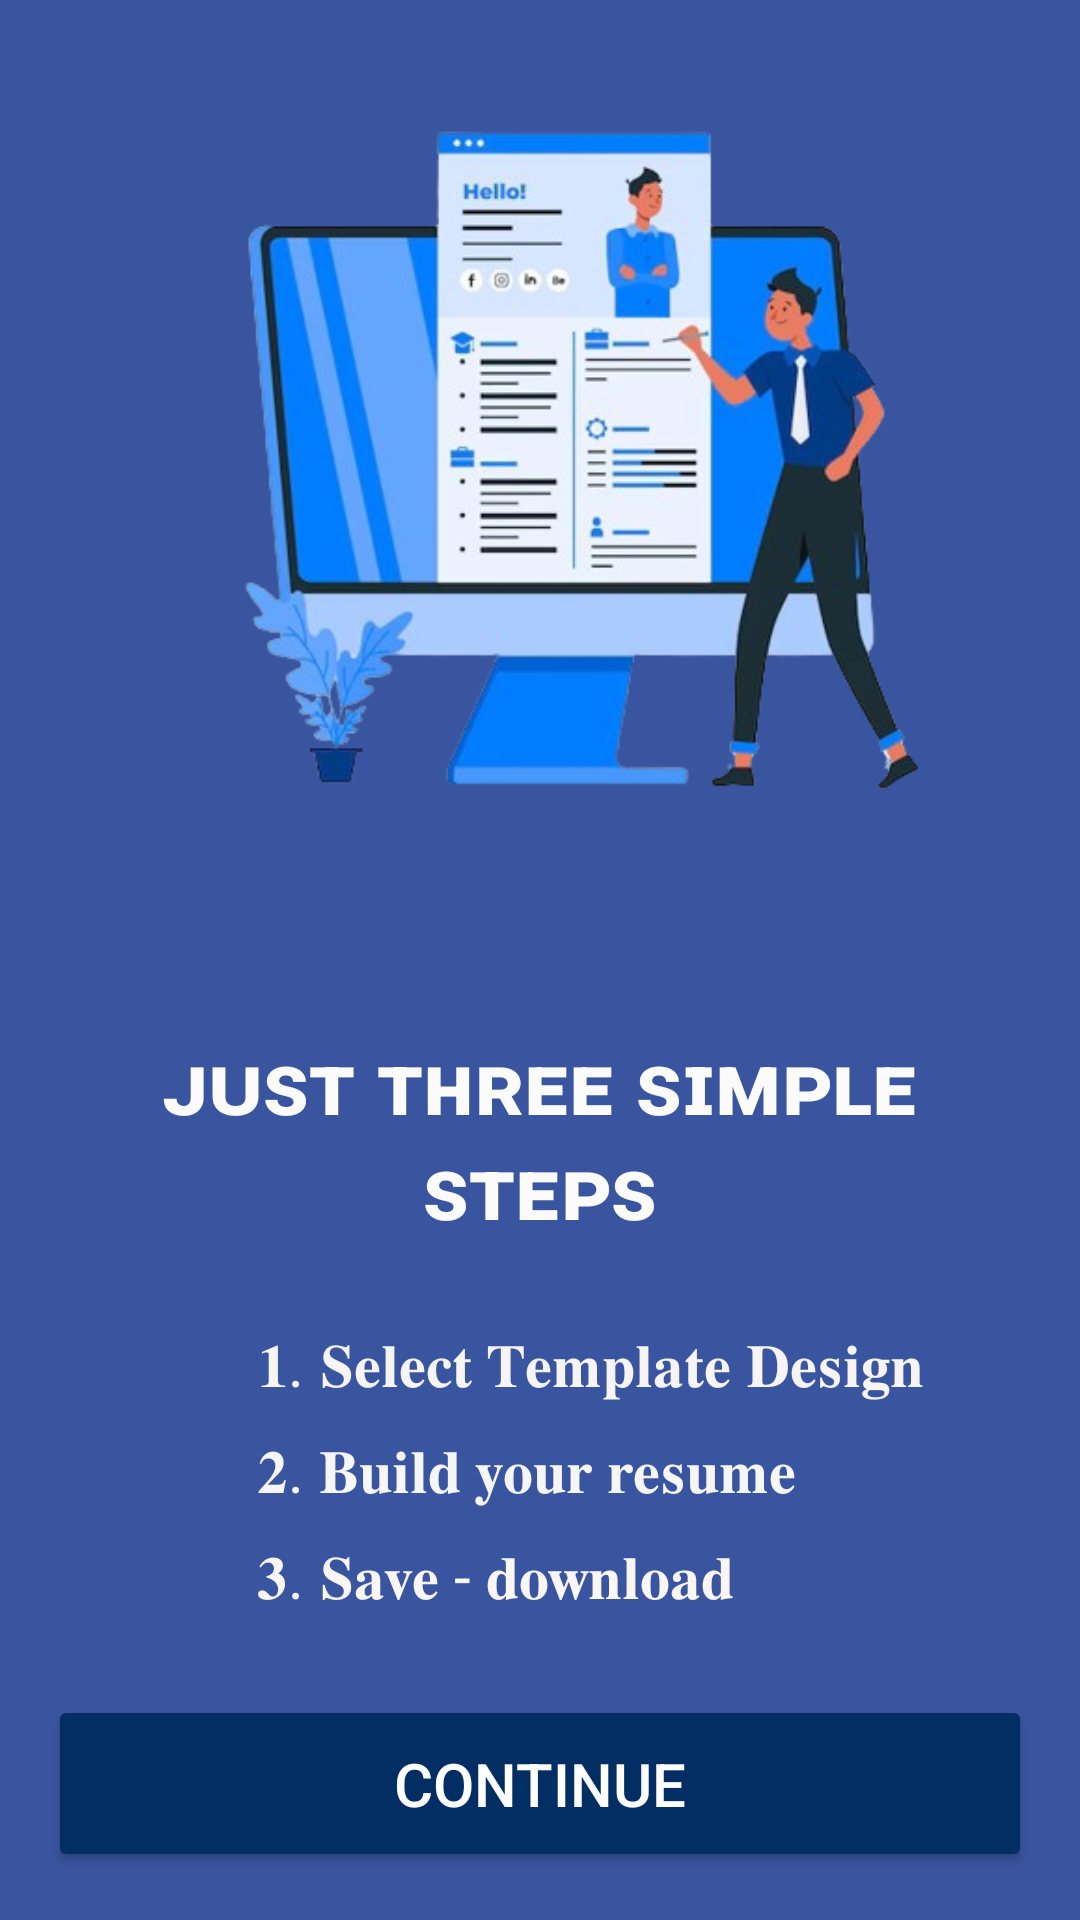

Layout XML and referenced resources for this Android screen:
<!-- AndroidManifest.xml: application theme Theme.MinorProject_ResumeBuilder -->
<!-- res/layout/activity_main.xml -->
<LinearLayout xmlns:android="http://schemas.android.com/apk/res/android"
    xmlns:tools="http://schemas.android.com/tools"
    android:layout_width="match_parent"
    android:layout_height="match_parent"
    android:orientation="vertical"
    android:background="#FFFFFF"
    android:backgroundTint="#3A55A0">

    <ImageView
        android:layout_width="310dp"
        android:layout_height="0dp"
        android:layout_weight="1"
        android:layout_marginStart="40dp"
        android:src="@drawable/a" />

    <LinearLayout
        android:id="@+id/admin"
        android:layout_width="match_parent"
        android:layout_height="wrap_content"
        android:background="#3A55A0"
        android:orientation="vertical"
        android:padding="16dp">

        <LinearLayout
            android:layout_gravity="center"
            android:layout_width="match_parent"
            android:layout_height="wrap_content"
            android:gravity="center"
            android:orientation="vertical">

            <TextView
                android:layout_width="wrap_content"
                android:layout_height="wrap_content"
                android:paddingTop="8dp"
                android:paddingBottom="16dp"
                android:layout_gravity="center"
                android:gravity="center"
                android:text="ᴊᴜꜱᴛ ᴛʜʀᴇᴇ ꜱɪᴍᴘʟᴇ ꜱᴛᴇᴘꜱ"
                android:textColor="#FBFBFB"
                android:textSize="30dp"
                android:textStyle="bold" />
        </LinearLayout>

        <LinearLayout
            android:layout_width="match_parent"
            android:layout_height="wrap_content"
            android:layout_marginTop="10dp"
            android:orientation="vertical">

            <TextView
                android:layout_width="wrap_content"
                android:layout_height="wrap_content"
                android:layout_marginLeft="70dp"
                android:paddingBottom="8dp"
                android:text="𝟏. 𝐒𝐞𝐥𝐞𝐜𝐭 𝐓𝐞𝐦𝐩𝐥𝐚𝐭𝐞 𝐃𝐞𝐬𝐢𝐠𝐧"
                android:textColor="#F6F4F4"
                android:textSize="20sp" />

            <TextView
                android:layout_width="wrap_content"
                android:layout_height="wrap_content"
                android:layout_marginLeft="70dp"
                android:paddingBottom="8dp"
                android:text="𝟐. 𝐁𝐮𝐢𝐥𝐝 𝐲𝐨𝐮𝐫 𝐫𝐞𝐬𝐮𝐦𝐞"
                android:textColor="#F6F6F6"
                android:textSize="20sp" />

            <TextView
                android:layout_width="wrap_content"
                android:layout_height="wrap_content"
                android:layout_marginLeft="70dp"
                android:paddingBottom="16dp"
                android:text="𝟑. 𝐒𝐚𝐯𝐞 - 𝐝𝐨𝐰𝐧𝐥𝐨𝐚𝐝"
                android:textColor="#FAF6F6"
                android:textSize="20sp" />
        </LinearLayout>

        
        <Button
            android:id="@+id/continuee"
            android:layout_width="match_parent"
            android:layout_height="wrap_content"
            android:layout_marginTop="10dp"
            android:backgroundTint="#032E63"
            android:padding="16dp"
            android:text="Continue"
            android:textColor="#FFFFFF"
            android:textSize="20sp" />

        

    </LinearLayout>

</LinearLayout>
<!-- resources referenced by this layout -->
<resources>
  <!-- drawable a: png bitmap (drawable, 161046 bytes) -->
  <style name="Theme.MinorProject_ResumeBuilder" parent="Base.Theme.MinorProject_ResumeBuilder">
      </style>
  <style name="Base.Theme.MinorProject_ResumeBuilder" parent="Theme.Material3.DayNight.NoActionBar">
          
  
          
      </style>
</resources>
